Run: headless pygame with SDL's dummy video driver; simulated clock (each Clock.tick advances the game by its frame time, no real sleeping); random seed 0; keys injected as events and as key.get_pressed() state; no mouse input.
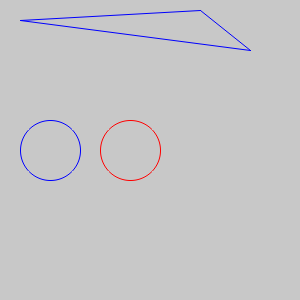
Frame 1 of 4 · flips 1–60 · no input
Frame 2 of 4 · flips 61–180 · tapped SPACE, RETURN · held RIGHT (→), D · screen unchanged from frame 1, image omitted
Frame 3 of 4 · flips 181–300 · held DOWN (↓), S · screen unchanged from frame 2, image omitted
Frame 4 of 4 · flips 301–420 · held LEFT (←), A, UP (↑), W · screen unchanged from frame 3, image omitted

The pygame program that drew these frames:

import pygame
from pygame.locals import *
from pygame import gfxdraw


pygame.init()

screen = pygame.display.set_mode((300, 300))

while True:
    screen.fill(pygame.Color(200, 200, 200))

    # screen.fill((0, 0, 0))

    # Filling with black makes the following work...
    # It therefore seems that somehow aacircle is getting it's blue
    #  value from max(background_blue_channel, specified_blue_channel)
    # The left circle is still blue when drawn on black. This is only
    # for aa circle though, aalines seems to just override specified 
    # channel value with background blue channel value...

    gfxdraw.aacircle(
        screen,
        50,
        150,
        30,
        (0, 0, 255)
    )

    gfxdraw.aacircle(
        screen,
        130,
        150,
        30,
        (255, 0, 0)
    )

    pygame.draw.aalines(
        screen,
        (0, 0, 255, 0),
        True,
        [(20, 20), (250, 50), (200, 10)],
        1
    )

    # We're also having issues with alpha values (it's not as simple as adding
    #  a fourth parameter to the color), but we haven't done that much looking
    #  yet

    for event in pygame.event.get():
        if event.type == QUIT:
            pygame.quit()
            sys.exit()

    pygame.display.update()
